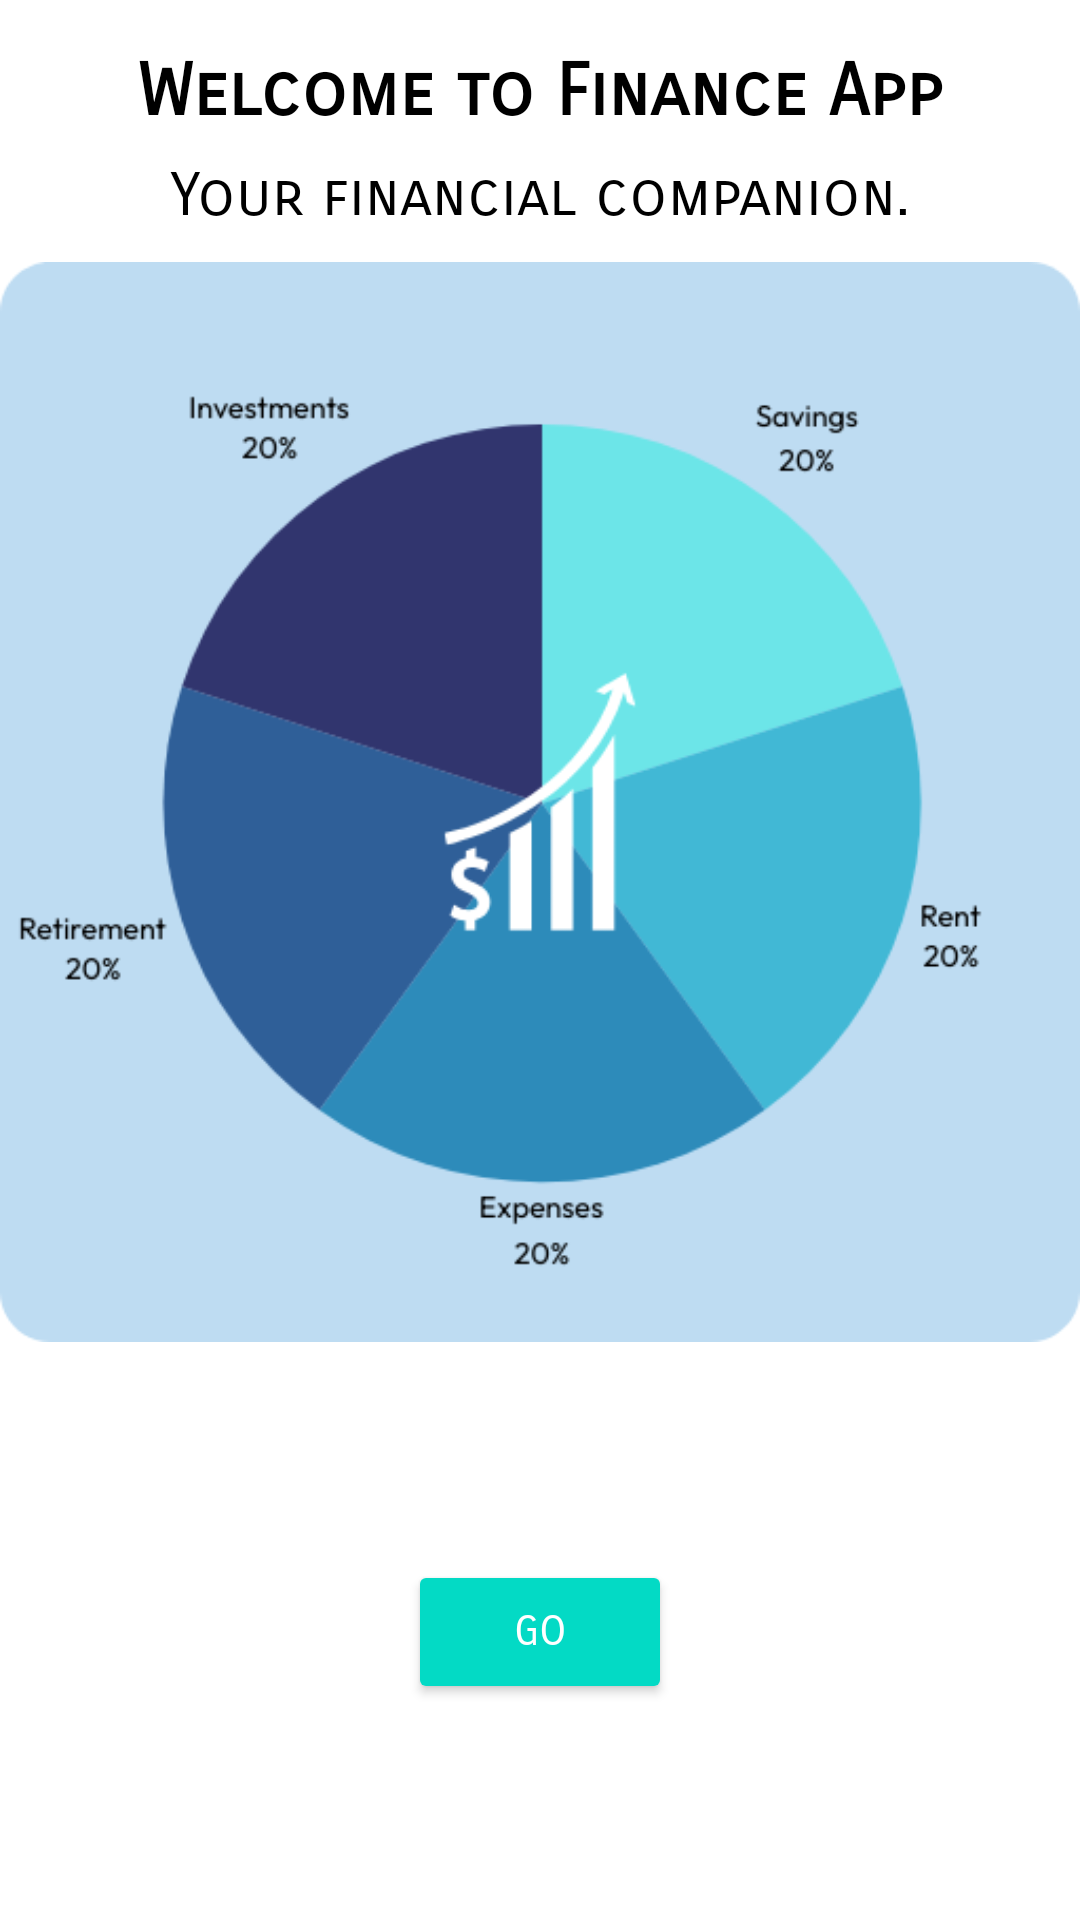

Produce the Android XML layout that renders to this screen, including the resource entries it uses.
<!-- AndroidManifest.xml: application theme Theme.AccessibilityIssues -->
<!-- res/layout/fragment_home.xml -->
<?xml version="1.0" encoding="utf-8"?>
<androidx.constraintlayout.widget.ConstraintLayout xmlns:android="http://schemas.android.com/apk/res/android"
    xmlns:app="http://schemas.android.com/apk/res-auto"
    xmlns:tools="http://schemas.android.com/tools"
    android:layout_width="match_parent"
    android:layout_height="match_parent"
    android:background="@color/white"
    tools:context=".ui.home.HomeFragment">

    <TextView
        android:id="@+id/title"
        android:layout_width="match_parent"
        android:layout_height="wrap_content"
        android:layout_marginStart="@dimen/activity_horizontal_margin"
        android:layout_marginEnd="@dimen/activity_horizontal_margin"
        android:layout_marginTop="16dp"
        app:layout_constraintStart_toStartOf="parent"
        app:layout_constraintEnd_toEndOf="parent"
        app:layout_constraintTop_toTopOf="parent"
        android:text="@string/welcome_to_finance_app"
        android:fontFamily="sans-serif-smallcaps"
        android:textColor="@color/black"
        android:textSize="24sp"
        android:textStyle="bold"
        android:textAlignment="center" />

    <TextView
        android:id="@+id/subtitle"
        android:layout_width="match_parent"
        android:layout_height="wrap_content"
        android:layout_marginStart="@dimen/activity_horizontal_margin"
        android:layout_marginEnd="@dimen/activity_horizontal_margin"
        android:layout_marginTop="8dp"
        app:layout_constraintStart_toStartOf="parent"
        app:layout_constraintEnd_toEndOf="parent"
        app:layout_constraintTop_toBottomOf="@id/title"
        android:text="@string/your_financial_companion"
        android:fontFamily="sans-serif-smallcaps"
        android:textColor="@color/black"
        android:textSize="20sp"
        android:textAlignment="center" />

    <ImageView
        android:id="@+id/imageView"
        android:layout_width="0dp"
        android:layout_height="380dp"
        android:layout_marginStart="@dimen/activity_horizontal_margin"
        android:layout_marginEnd="@dimen/activity_horizontal_margin"
        android:layout_marginTop="@dimen/activity_vertical_margin"
        app:layout_constraintStart_toStartOf="parent"
        app:layout_constraintEnd_toEndOf="parent"
        app:layout_constraintTop_toBottomOf="@id/subtitle"
        android:src="@drawable/finance" />

    <TextView
        android:id="@+id/termsAndConditions"
        android:layout_width="0dp"
        android:layout_height="wrap_content"
        app:layout_constraintBottom_toTopOf="@id/actionButton"
        app:layout_constraintStart_toStartOf="parent"
        app:layout_constraintEnd_toEndOf="parent"
        android:layout_marginStart="@dimen/activity_horizontal_margin"
        android:layout_marginEnd="@dimen/activity_horizontal_margin"
        android:layout_marginBottom="@dimen/activity_vertical_margin"
        android:fontFamily="sans-serif-smallcaps"
        android:textColor="@color/light_grey"
        tools:text="@string/terms_and_conditions"/>

    <androidx.appcompat.widget.AppCompatButton
        android:id="@+id/actionButton"
        android:layout_width="wrap_content"
        android:layout_height="wrap_content"
        android:text="@string/go"
        style="@style/Widget.AppCompat.Button.Colored"
        android:fontFamily="sans-serif-smallcaps"
        app:layout_constraintBottom_toBottomOf="parent"
        app:layout_constraintStart_toStartOf="parent"
        app:layout_constraintEnd_toEndOf="parent"
        android:layout_marginBottom="72dp"/>

</androidx.constraintlayout.widget.ConstraintLayout>
<!-- resources referenced by this layout -->
<resources>
  <color name="black">#FF000000</color>
  <color name="light_grey">#9C9C9C</color>
  <color name="white">#FFFFFFFF</color>
  <!-- drawable finance: png bitmap (drawable, 23115 bytes) -->
  <string name="go">Go</string>
  <string name="terms_and_conditions">Subscribe now to get a %s discount. Valid for 30 days. Terms and conditions apply.</string>
  <string name="welcome_to_finance_app">Welcome to Finance App</string>
  <string name="your_financial_companion">Your financial companion.</string>
  <style name="Theme.AccessibilityIssues" parent="Theme.MaterialComponents.DayNight.DarkActionBar">
          
          <item name="colorPrimary">@color/blue_500</item>
          <item name="colorPrimaryVariant">@color/blue_700</item>
          <item name="colorOnPrimary">@color/white</item>
          
          <item name="colorSecondary">@color/teal_200</item>
          <item name="colorSecondaryVariant">@color/teal_700</item>
          <item name="colorOnSecondary">@color/black</item>
          
          <item name="android:statusBarColor">?attr/colorPrimaryVariant</item>
          
      </style>
  <color name="blue_500">#0288D1</color>
  <color name="blue_700">#1976D2</color>
  <color name="teal_200">#FF03DAC5</color>
  <color name="teal_700">#FF018786</color>
</resources>
